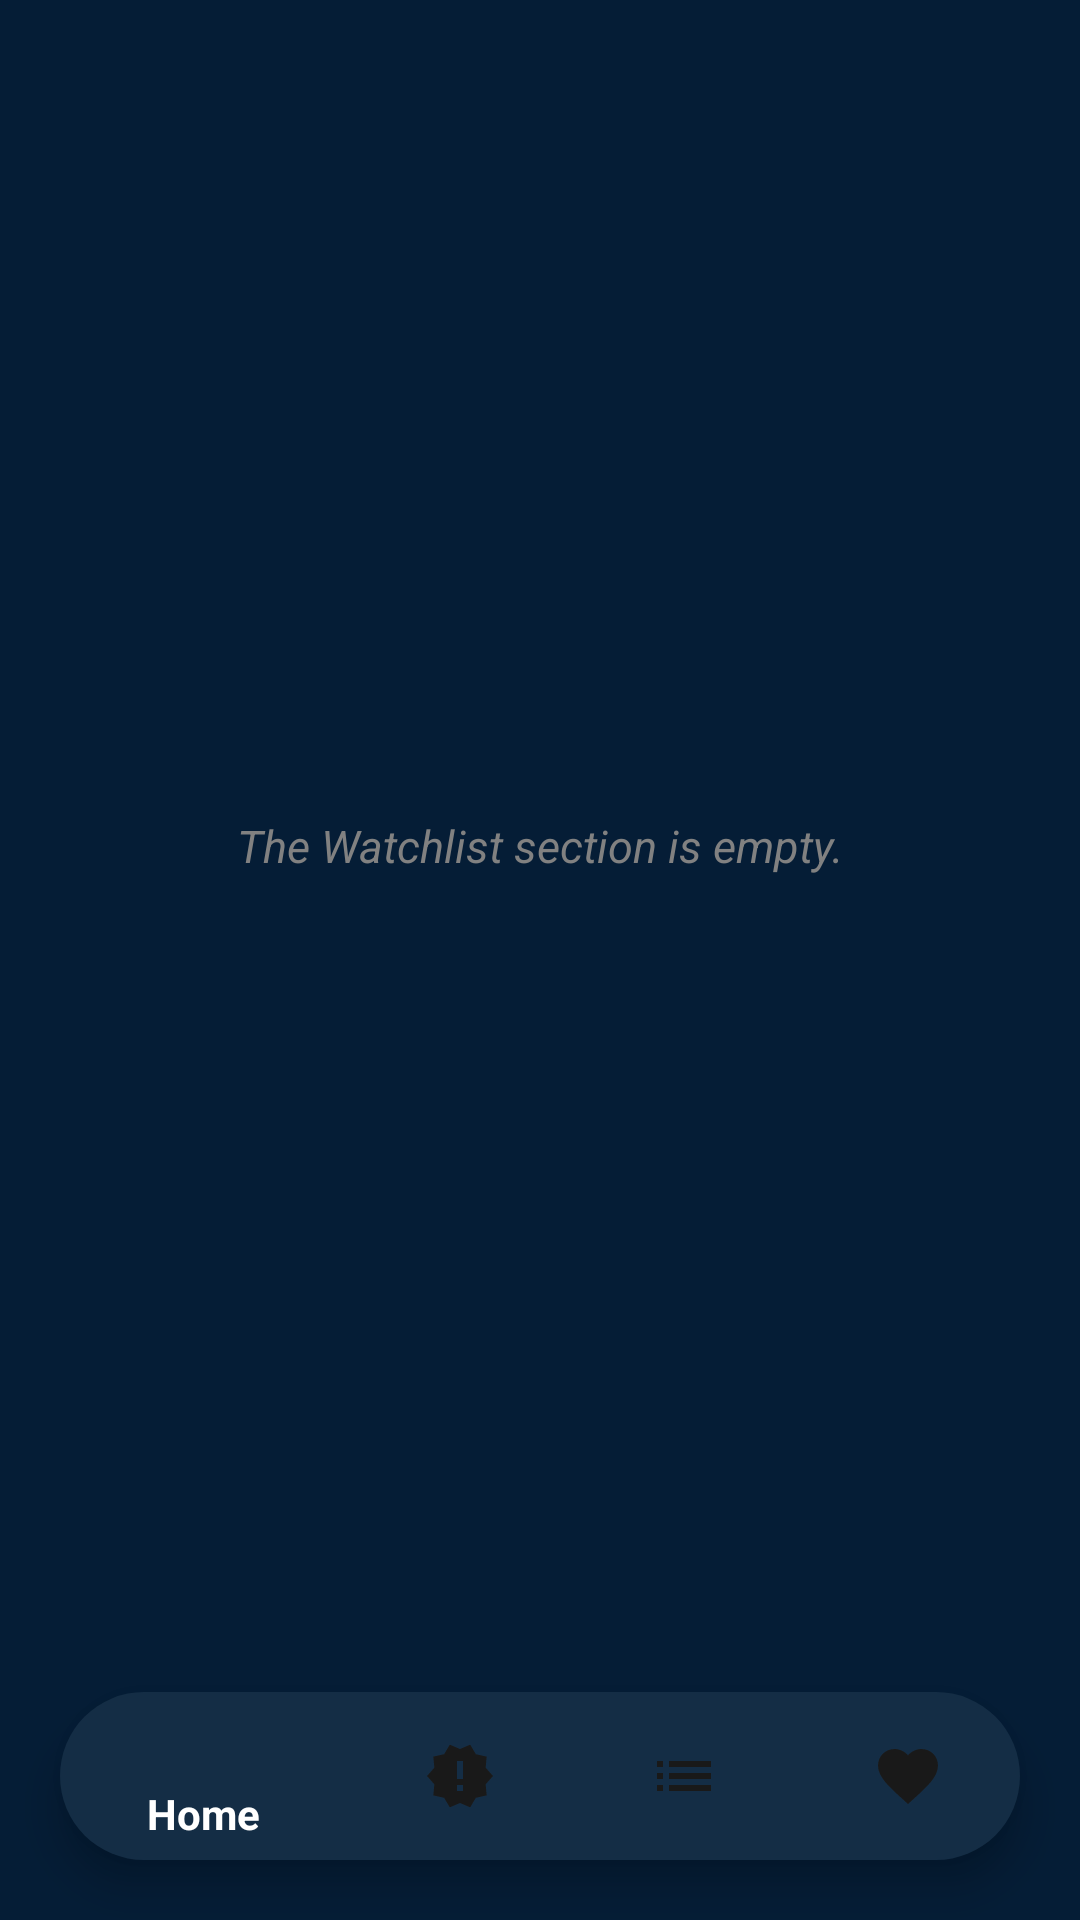

Here is an Android app screen rendered from its layout file. Give the layout XML and the strings, colors and styles it references.
<!-- AndroidManifest.xml: application theme Theme.Foundfootage -->
<!-- res/layout/activity_watchlist.xml -->
<?xml version="1.0" encoding="utf-8"?>
<androidx.constraintlayout.widget.ConstraintLayout xmlns:android="http://schemas.android.com/apk/res/android"
    xmlns:app="http://schemas.android.com/apk/res-auto"
    xmlns:tools="http://schemas.android.com/tools"
    android:layout_width="match_parent"
    android:layout_height="match_parent"
    android:background="@color/purplea2"
    tools:context=".Watchlist">

    <androidx.recyclerview.widget.RecyclerView
        android:id="@+id/recycler_view4"
        android:orientation="vertical"
        android:layout_width="match_parent"
        android:layout_height="match_parent"
        android:contentDescription="Watchlist"
        android:layout_marginStart="8dp"
        android:layout_marginTop="8dp"
        android:layout_marginEnd="8dp"
        android:layout_marginBottom="90dp"
        />

    <TextView
        android:id="@+id/watchlist_empty_text"
        android:layout_width="match_parent"
        android:layout_height="200dp"
        android:gravity="center"
        app:layout_constraintBottom_toTopOf="@+id/bottom_navigation"
        app:layout_constraintEnd_toEndOf="parent"
        app:layout_constraintStart_toStartOf="parent"
        android:textSize="15sp"
        android:hint="The Watchlist section is empty."
        android:textColorHint="#818181"
        android:textStyle="italic"
        app:layout_constraintTop_toTopOf="parent" />

    <com.google.android.material.bottomnavigation.BottomNavigationView
        android:id="@+id/bottom_navigation"
        android:layout_width="match_parent"
        android:layout_height="56dp"
        android:layout_alignParentBottom="true"
        android:layout_margin="20dp"
        android:background="@drawable/round_corner"
        android:elevation="10dp"
        app:itemIconTint="@color/item_selector"
        app:itemRippleColor="@android:color/transparent"
        app:itemTextColor="@color/white"
        app:layout_constraintBottom_toBottomOf="parent"
        app:menu="@menu/menu_items"
        tools:layout_editor_absoluteX="20dp" />


</androidx.constraintlayout.widget.ConstraintLayout>
<!-- resources referenced by this layout -->
<resources>
  <color name="purplea2">#051d36</color>
  <color name="white">#FFFFFF</color>
  <!-- drawable round_corner (drawable) -->
  <?xml version="1.0" encoding="utf-8"?>
  
  <shape xmlns:android="http://schemas.android.com/apk/res/android"
      android:shape="rectangle">
  <solid android:color="@color/purplea"/>
      <corners android:radius="100dp"/>
  
  </shape>
  <style name="Theme.Foundfootage" parent="Theme.AppCompat.DayNight.NoActionBar">
          
          <item name="colorPrimary">@color/purplea</item>
          <item name="colorPrimaryVariant">@color/purple_700</item>
          <item name="colorOnPrimary">@color/white</item>
          
          <item name="colorSecondary">@color/teal_200</item>
          <item name="colorSecondaryVariant">@color/teal_700</item>
          <item name="colorOnSecondary">@color/black</item>
          
          <item name="android:statusBarColor" tools:targetApi="l">@color/purplea2</item>
          
      </style>
  <color name="purplea">#142d45</color>
  <color name="purple_700">#FF3700B3</color>
  <color name="teal_200">#FF03DAC5</color>
  <color name="teal_700">#FF018786</color>
  <color name="black">#FF000000</color>
</resources>
